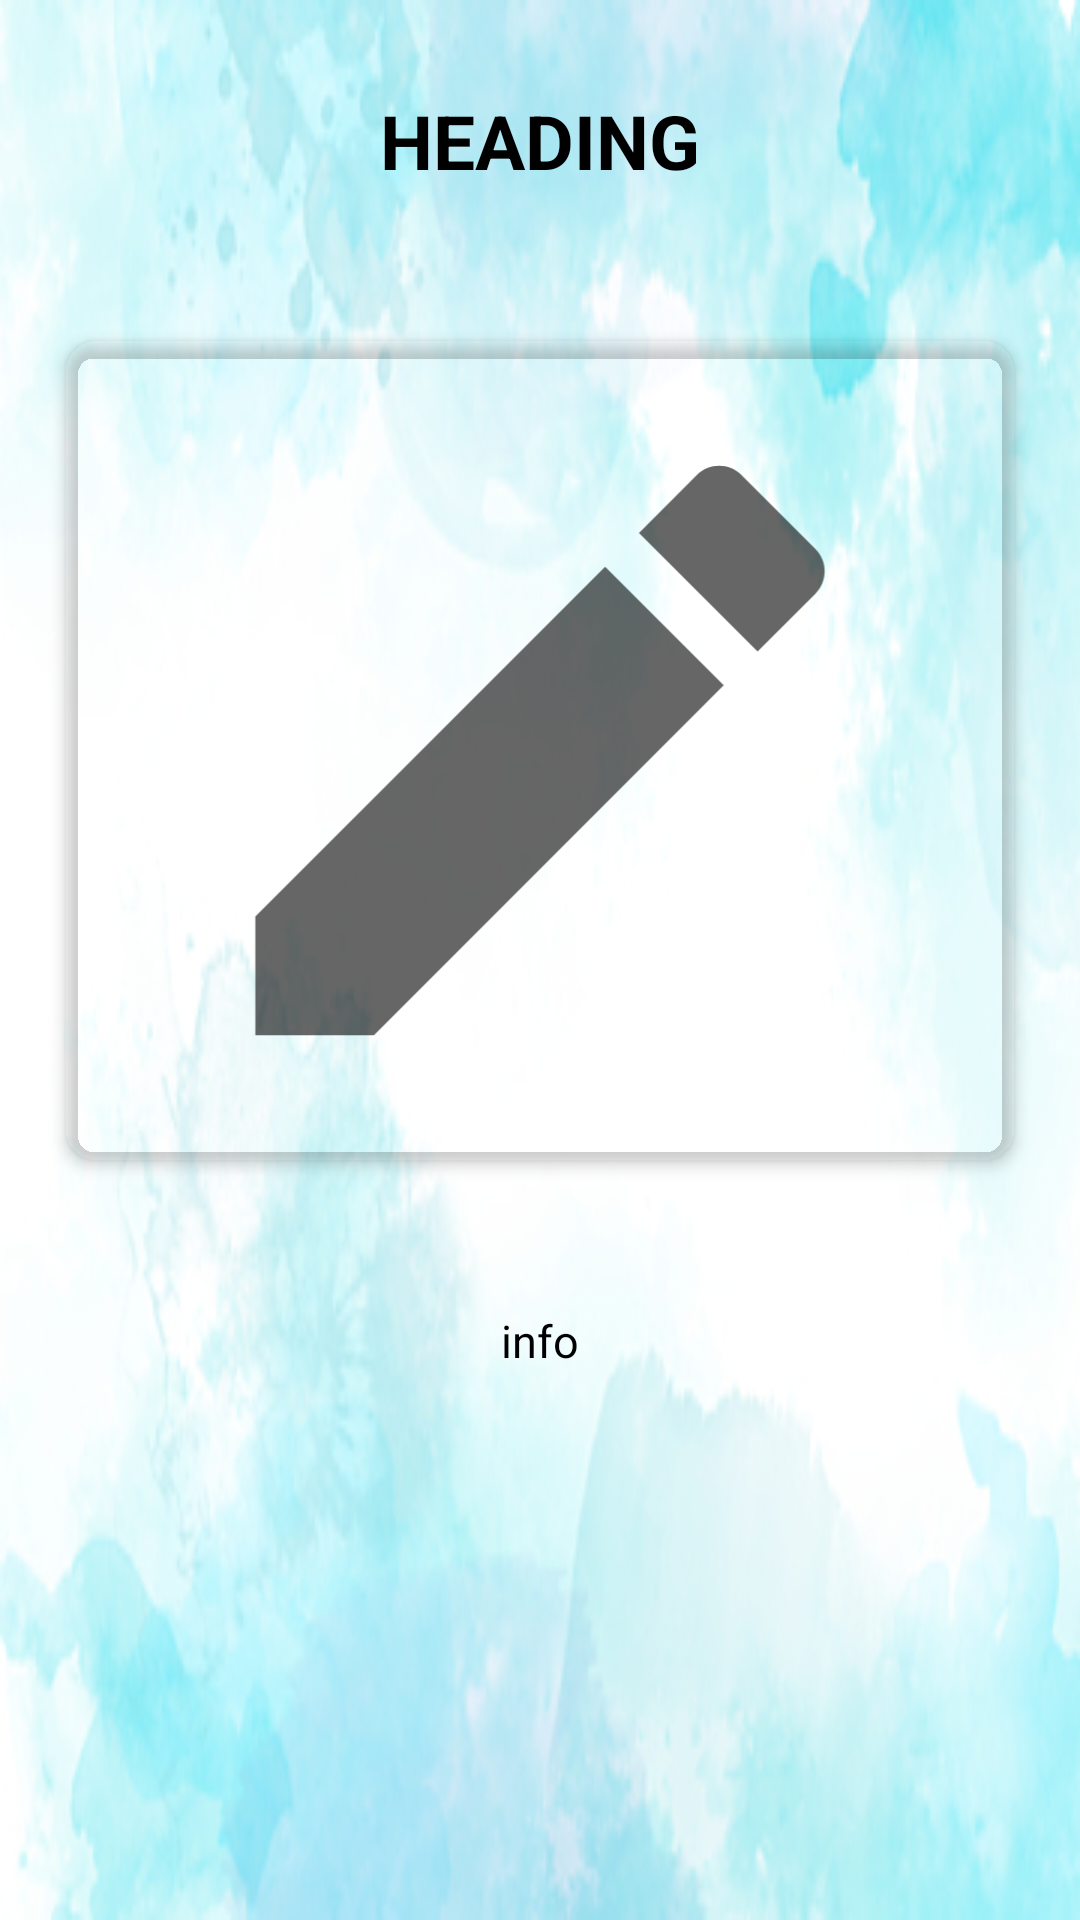

Write the Android layout XML for this screen, with the resource values it uses.
<!-- AndroidManifest.xml: application theme Theme.CollegeApp -->
<!-- res/layout/activity_reading.xml -->
<?xml version="1.0" encoding="utf-8"?>
<androidx.constraintlayout.widget.ConstraintLayout xmlns:android="http://schemas.android.com/apk/res/android"
    xmlns:app="http://schemas.android.com/apk/res-auto"
    xmlns:tools="http://schemas.android.com/tools"
    android:layout_width="match_parent"
    android:layout_height="match_parent"
    android:background="@drawable/recyclerclod_imgae"
    tools:context="read_announcement.reading">

    <ScrollView
        android:layout_width="match_parent"
        android:layout_height="match_parent"
        app:layout_constraintBottom_toBottomOf="parent"
        app:layout_constraintEnd_toEndOf="parent"
        app:layout_constraintHorizontal_bias="0.5"
        app:layout_constraintStart_toStartOf="parent"
        app:layout_constraintTop_toTopOf="parent"
        tools:ignore="SpeakableTextPresentCheck">

        <LinearLayout
            android:layout_width="match_parent"
            android:layout_height="wrap_content"
            android:orientation="vertical">

            <TextView
                android:id="@+id/Headingadapter"
                android:layout_width="match_parent"
                android:layout_height="wrap_content"
                android:layout_margin="30dp"
                android:drawableLeft="@drawable/ic_notifications_black_24dp"
                android:elevation="3dp"
                android:gravity="center"
                android:singleLine="true"
                android:text="HEADING"
                android:textColor="#000000"
                android:textSize="25sp"
                android:textStyle="bold" />

            <androidx.cardview.widget.CardView
                android:layout_width="wrap_content"
                android:layout_height="wrap_content"
                android:layout_gravity="center"
                android:layout_margin="20dp"
                android:backgroundTint="@android:color/transparent"
                app:cardCornerRadius="10dp"
                app:cardElevation="3dp">

                <ImageView
                    android:id="@+id/imageannouncementadapter"
                    android:layout_width="296dp"
                    android:layout_height="253dp"
                    android:layout_gravity="center"
                    android:layout_margin="10dp"
                    app:srcCompat="@drawable/write_data_teacher" />
            </androidx.cardview.widget.CardView>

            <TextView
                android:id="@+id/informationadapter"
                android:layout_width="match_parent"
                android:layout_height="match_parent"
                android:layout_margin="30dp"
                android:gravity="center"
                android:text="info"
                android:textColor="#000000"
                android:textSize="15sp" />
        </LinearLayout>
    </ScrollView>

</androidx.constraintlayout.widget.ConstraintLayout>
<!-- resources referenced by this layout -->
<resources>
  <!-- drawable recyclerclod_imgae: jpg bitmap (drawable, 82116 bytes) -->
  <!-- drawable write_data_teacher (drawable) -->
  <vector xmlns:android="http://schemas.android.com/apk/res/android"
      android:width="24dp"
      android:height="24dp"
      android:viewportWidth="24"
      android:viewportHeight="24"
      android:tint="?attr/colorControlNormal">
    <path
        android:fillColor="@android:color/darker_gray"
        android:pathData="M3,17.25V21h3.75L17.81,9.94l-3.75,-3.75L3,17.25zM20.71,7.04c0.39,-0.39 0.39,-1.02 0,-1.41l-2.34,-2.34c-0.39,-0.39 -1.02,-0.39 -1.41,0l-1.83,1.83 3.75,3.75 1.83,-1.83z"/>
  </vector>
  <style name="Theme.CollegeApp" parent="Theme.MaterialComponents.DayNight.DarkActionBar">
          
          <item name="colorPrimary">@color/green_500</item>
          <item name="colorPrimaryVariant">@color/green_700</item>
          <item name="colorOnPrimary">@color/white</item>
          
          <item name="colorSecondary">@color/teal_200</item>
          <item name="colorSecondaryVariant">@color/teal_700</item>
          <item name="colorOnSecondary">@color/black</item>
          
          <item name="android:statusBarColor" tools:targetApi="l">?attr/colorPrimaryVariant</item>
          
      </style>
  <color name="green_500">#4CAF50</color>
  <color name="green_700">#0C7310</color>
  <color name="white">#FFFFFFFF</color>
  <color name="teal_200">#FF03DAC5</color>
  <color name="teal_700">#FF018786</color>
  <color name="black">#FF000000</color>
</resources>
